Image classification data set "Dataset" (Pooja13E/Geosea on GitHub). Class labels (12): Caulerpa racemosa, Caulerpa serrulata, Colpomenia sinuosa, Dictyosphaeria cavernosa, Dictyota dichotoma, Halimeda macroloba, Halimeda tuna, Hormophysa cuneiformis, Hydroclathrus clathratus, Lobophora variegata, Turbinaria ornata, Ulva lactuca.

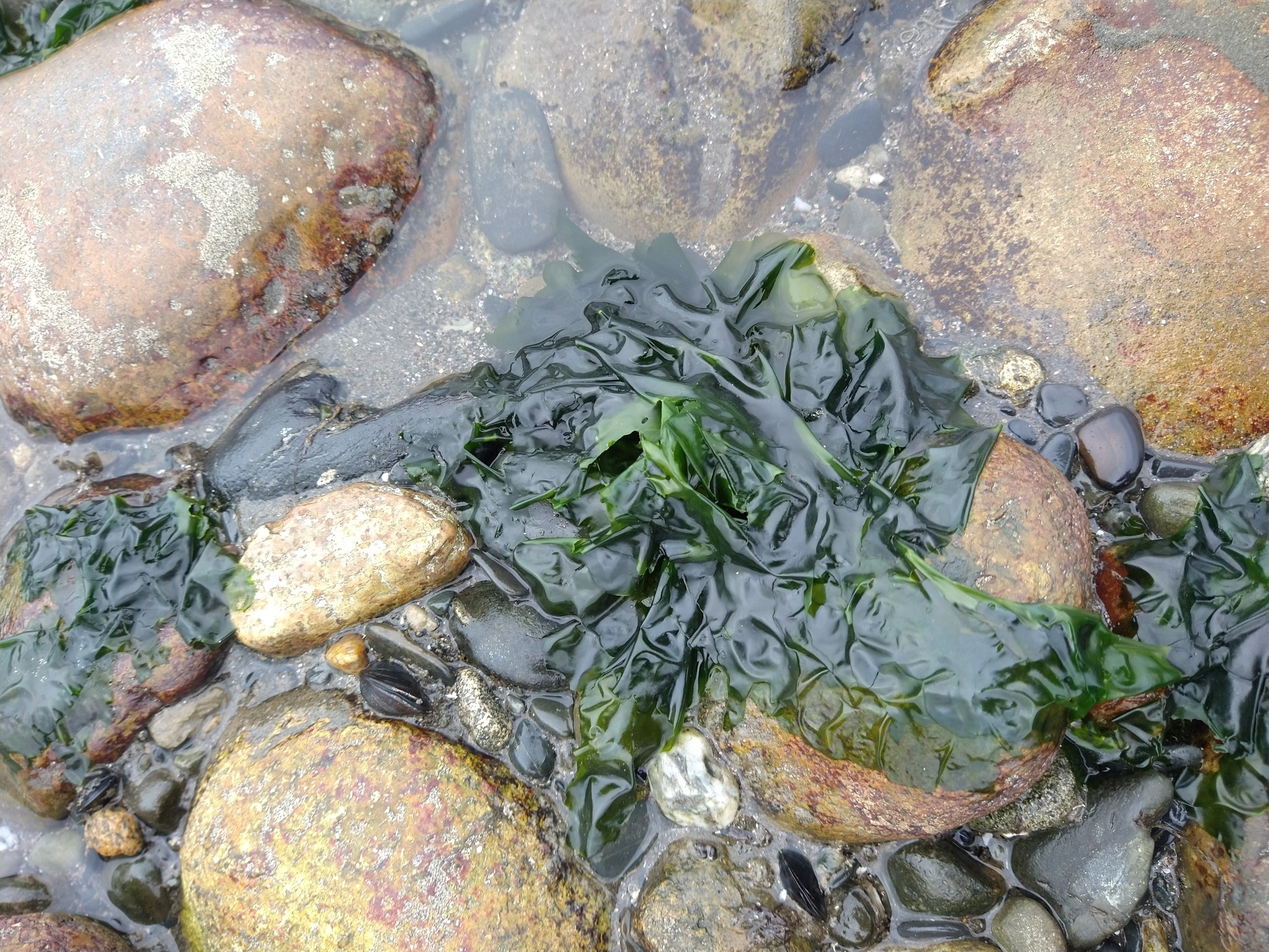
Label: Ulva lactuca

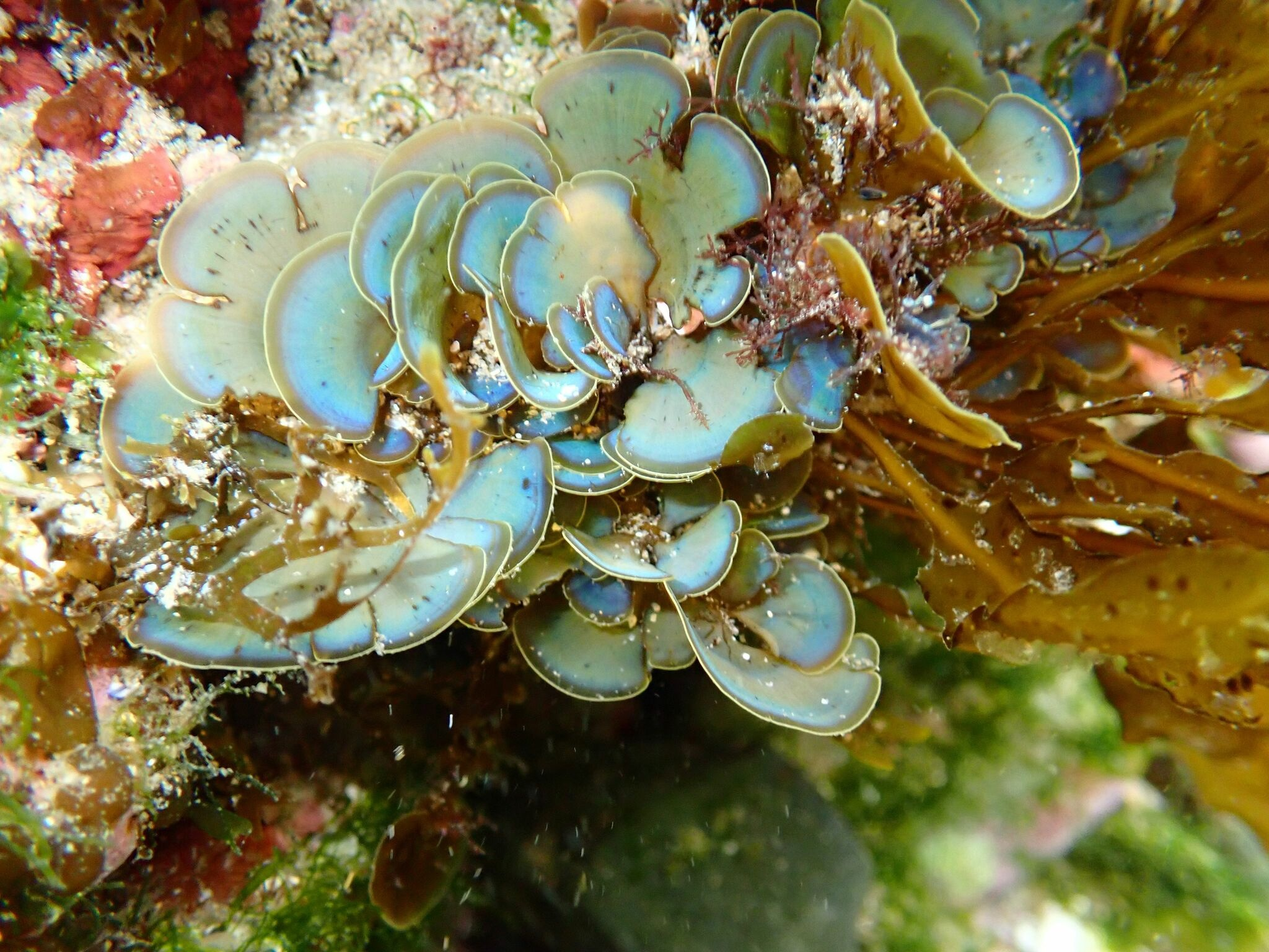
Label: Lobophora variegata

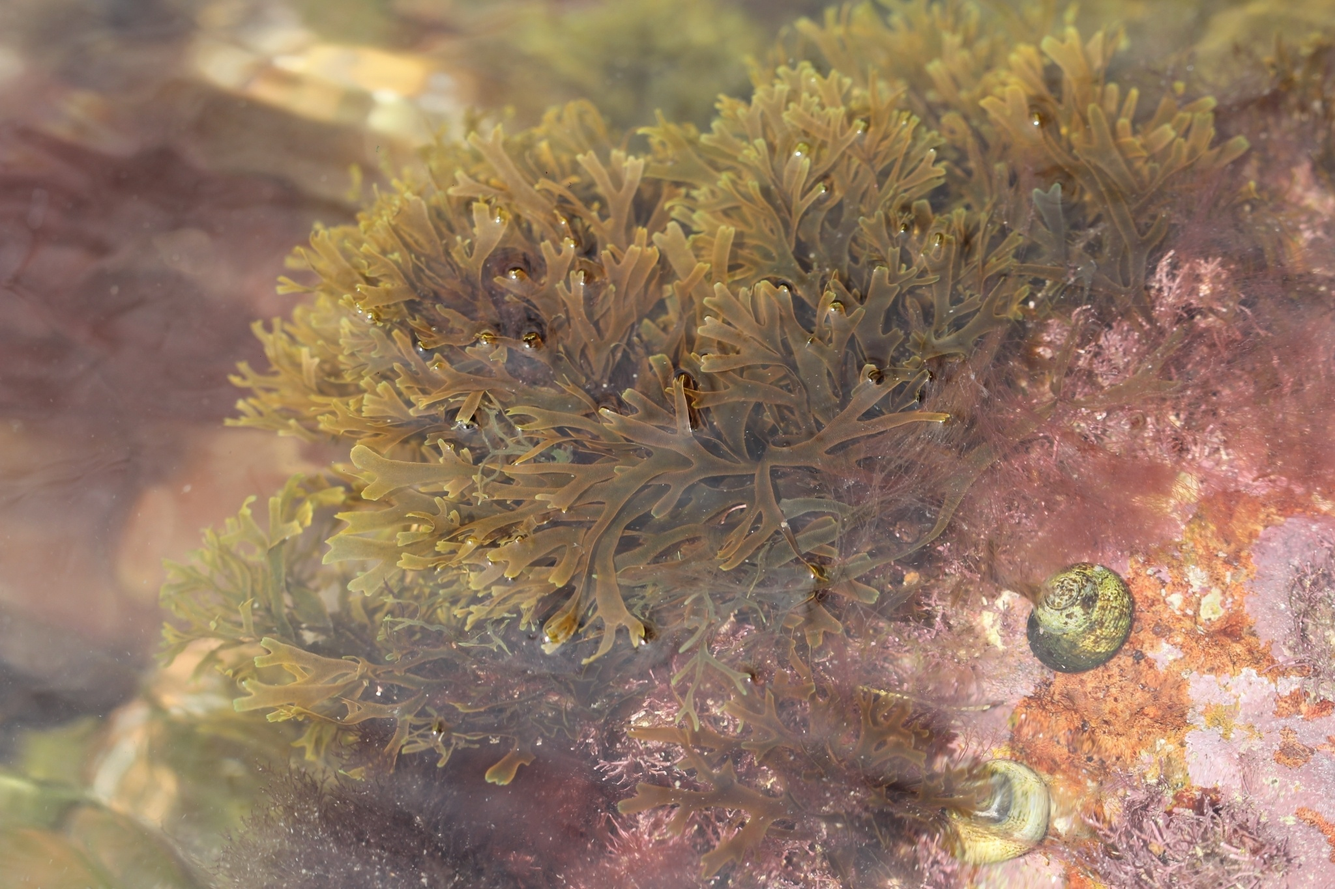
Label: Dictyota dichotoma

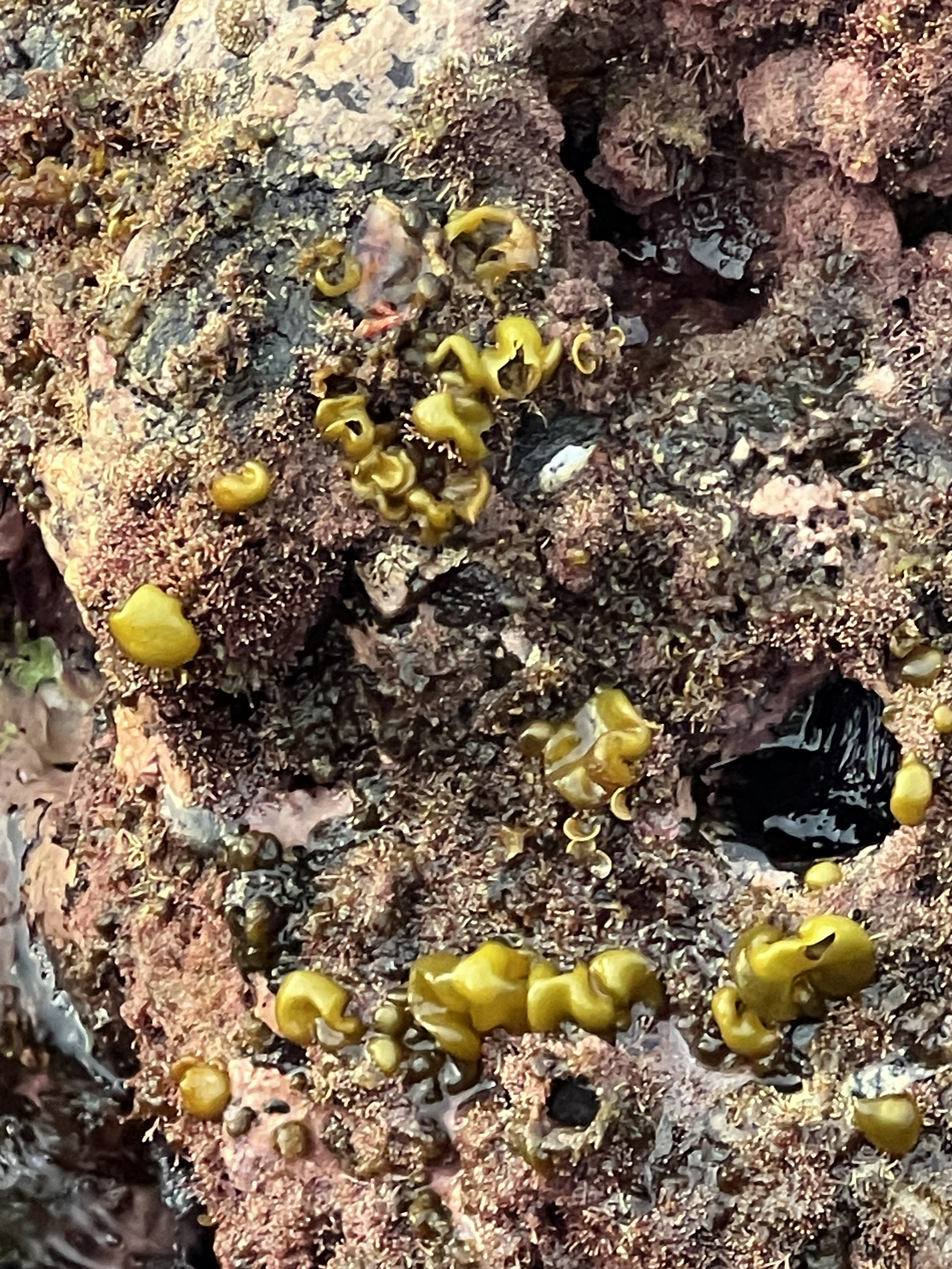
Label: Colpomenia sinuosa

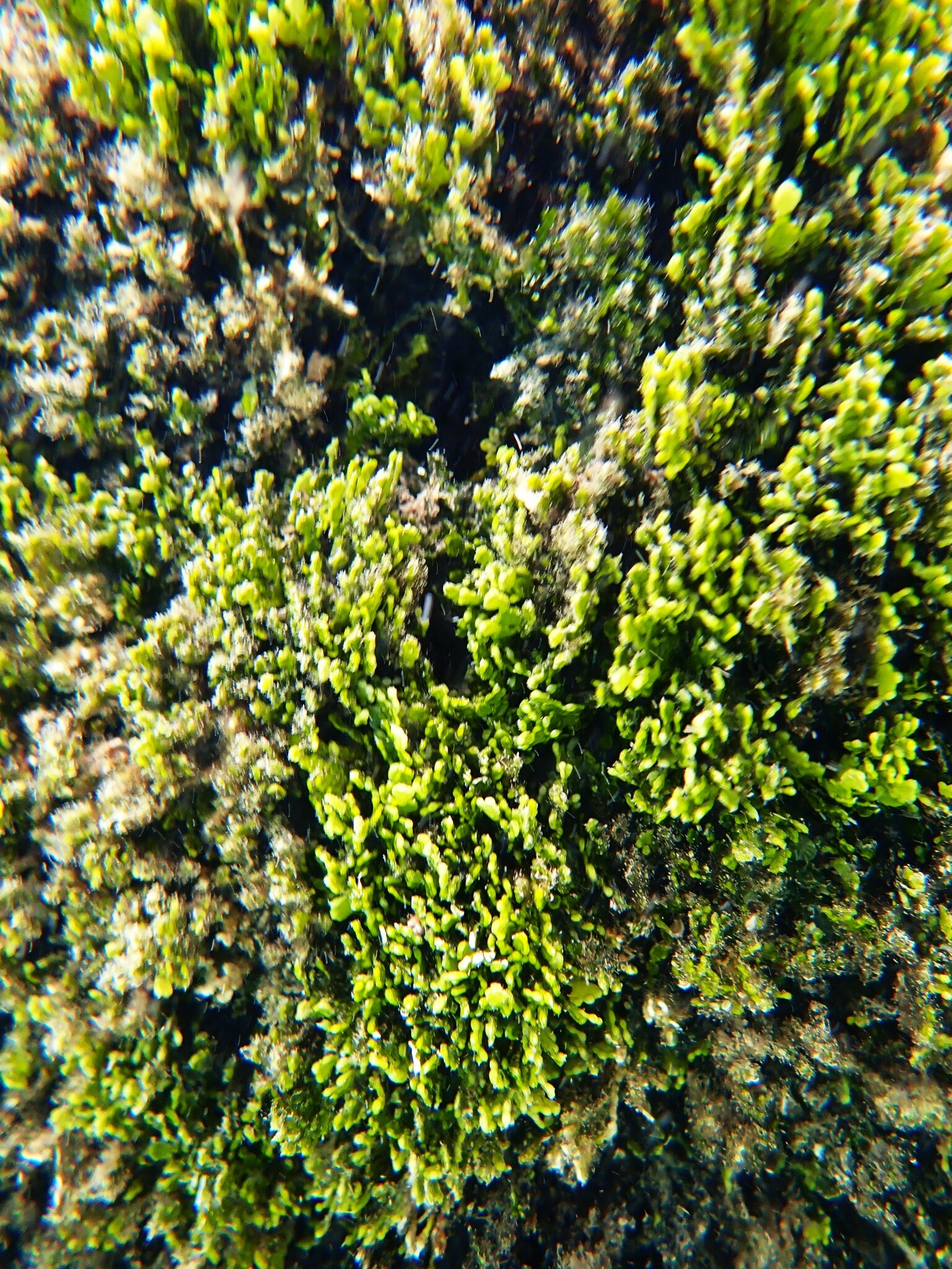
Label: Halimeda tuna

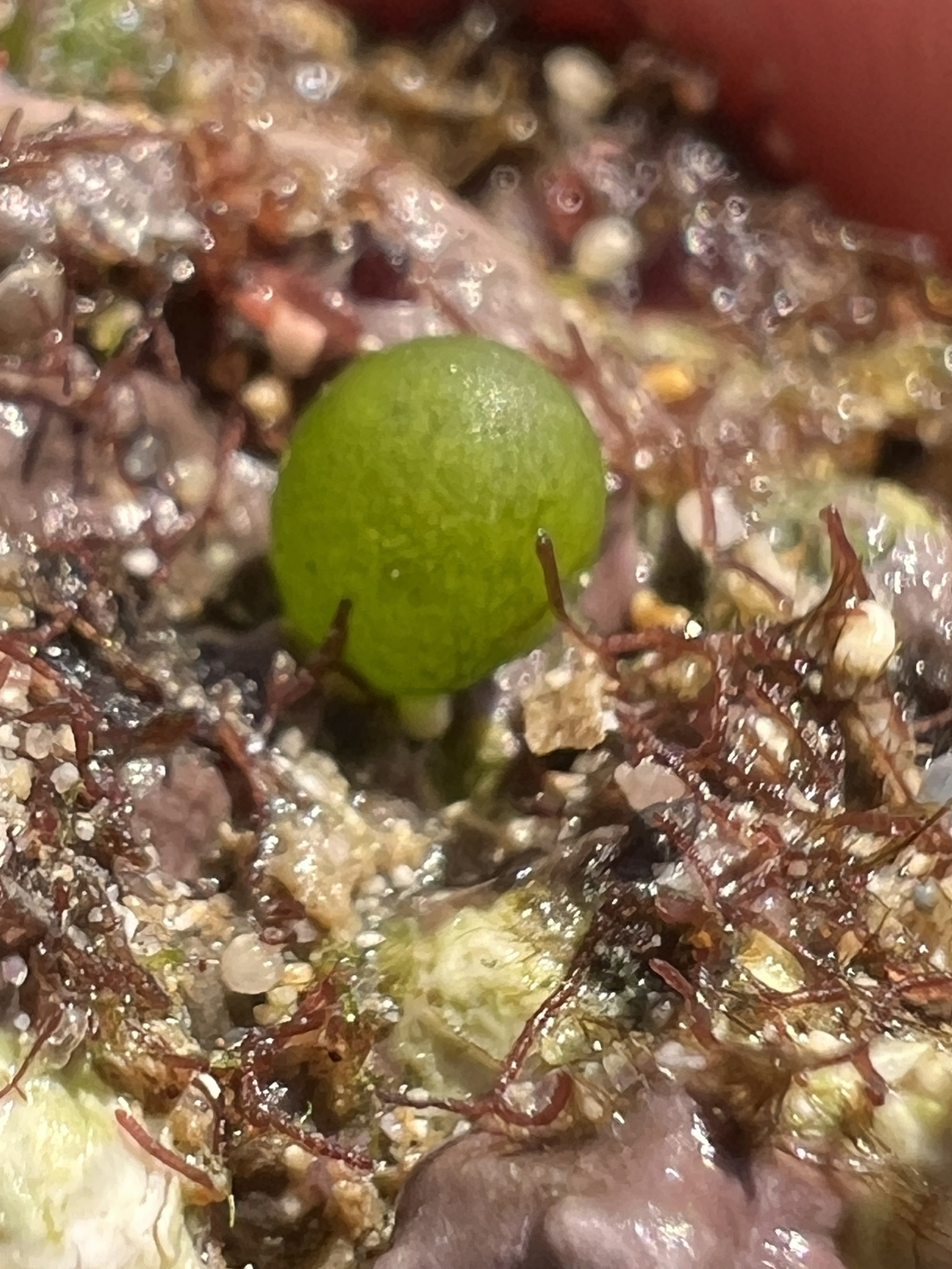
Label: Dictyosphaeria cavernosa
